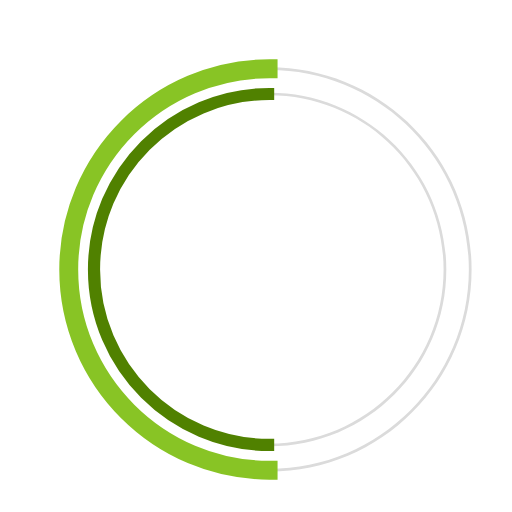
t = 0.00 s
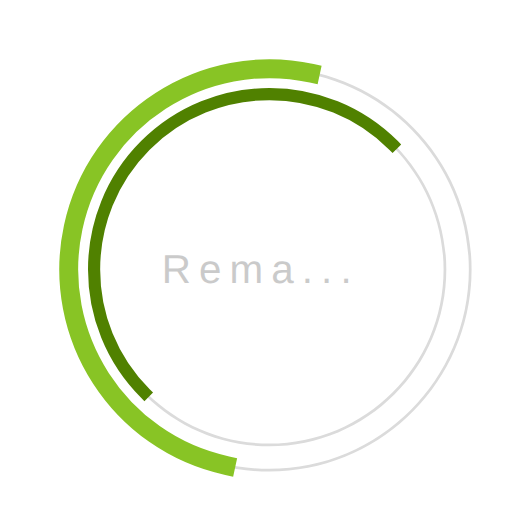
t = 0.23 s
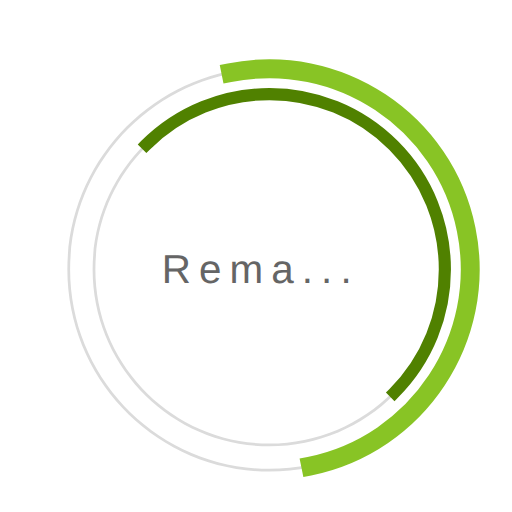
t = 0.68 s
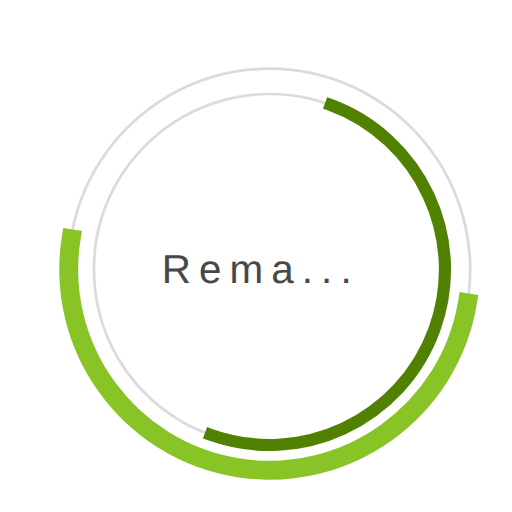
t = 1.00 s
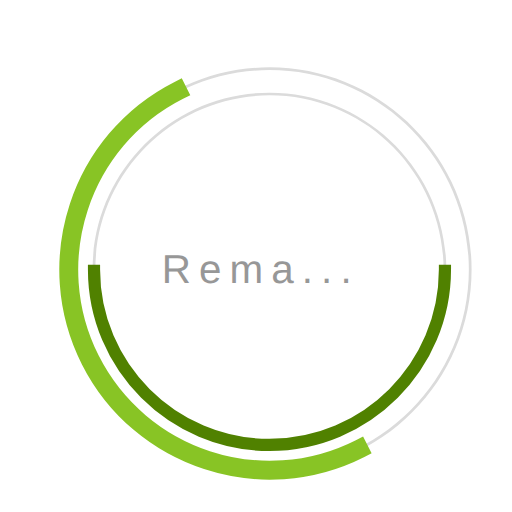
t = 1.35 s
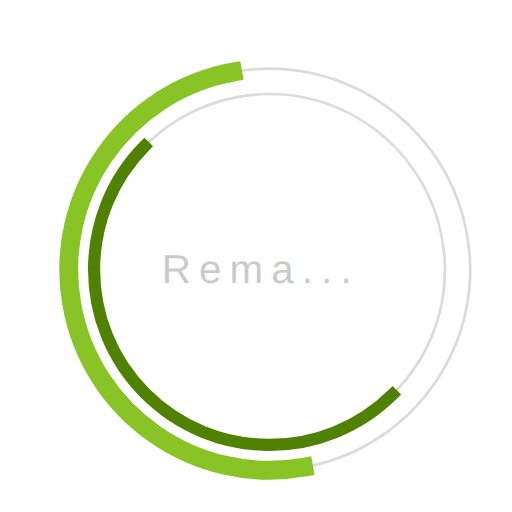
t = 1.58 s

The animated SVG that drew these frames (rendered in a browser with its animation timeline set to each time). Animation: 3 SMIL elements (animate=1,animateTransform=2); one cycle of 2.00 s, repeats indefinitely.

 <svg
  version="1.1"
  id="dc-spinner"
  xmlns="http://www.w3.org/2000/svg"
  x="0px" y="0px"
 width="150" height="150"
  viewBox="0 0 38 38"
  preserveAspectRatio="xMinYMin meet"
  >
   <text x="12" y="21" font-family="arial" font-size="3px" style="letter-spacing:0.6" fill="#323232">Rema...
     <animate
       attributeName="opacity"
       values="0;1;0" dur="1.8s"
       repeatCount="indefinite"/>
  </text>
  <path fill="#dbdbdb" d="M20,35c-8.271,0-15-6.729-15-15S11.729,5,20,5s15,6.729,15,15S28.271,35,20,35z M20,5.203
    C11.841,5.203,5.203,11.841,5.203,20c0,8.159,6.638,14.797,14.797,14.797S34.797,28.159,34.797,20
    C34.797,11.841,28.159,5.203,20,5.203z">
  </path>

  <path fill="#dbdbdb" d="M20,33.125c-7.237,0-13.125-5.888-13.125-13.125S12.763,6.875,20,6.875S33.125,12.763,33.125,20
    S27.237,33.125,20,33.125z M20,7.078C12.875,7.078,7.078,12.875,7.078,20c0,7.125,5.797,12.922,12.922,12.922
    S32.922,27.125,32.922,20C32.922,12.875,27.125,7.078,20,7.078z">
  </path>

  <path fill="#2AA198" stroke="#88c425" stroke-width="1.2" stroke-miterlimit="10" d="M5.203,20
			c0-8.159,6.638-14.797,14.797-14.797V5C11.729,5,5,11.729,5,20s6.729,15,15,15v-0.203C11.841,34.797,5.203,28.159,5.203,20z">
  <animateTransform
        attributeName="transform"
        type="rotate"
        from="0 20 20"
        to="360 20 20"
        calcMode="spline"
        keySplines="0.4, 0, 0.2, 1"
        keyTimes="0;1"
        dur="2s"
        repeatCount="indefinite" />
   </path>

  <path fill="#859900" stroke="#508100" stroke-width="0.7" stroke-miterlimit="10" d="M7.078,20
  c0-7.125,5.797-12.922,12.922-12.922V6.875C12.763,6.875,6.875,12.763,6.875,20S12.763,33.125,20,33.125v-0.203
  C12.875,32.922,7.078,27.125,7.078,20z">
   <animateTransform
      attributeName="transform"
      type="rotate"
      from="0 20 20"
      to="360 20 20"
      dur="1.8s"
      repeatCount="indefinite" />
    </path>
  </svg>
